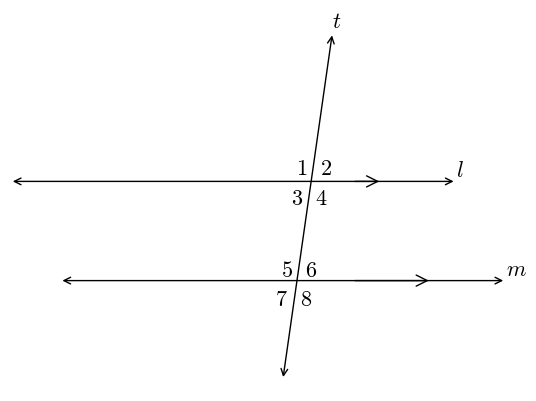

Write the Python code that produced this figure.
#T# the following code shows how to draw a transversal line to two parallel lines

#T# to draw a transversal line to two parallel lines, the pyplot module of the matplotlib package is used
import matplotlib.pyplot as plt

#T# the patches module of the matplotlib package is used to draw shapes
import matplotlib.patches as mpatches

#T# create the figure and axes
fig1, ax1 = plt.subplots(1, 1)

#T# set the aspect of the axes
ax1.set_aspect('equal', adjustable = 'datalim')

#T# hide the spines and ticks
for it1 in ['top', 'bottom', 'left', 'right']:
    ax1.spines[it1].set_visible(False)
ax1.xaxis.set_visible(False)
ax1.yaxis.set_visible(False)

#T# create the variables that define the plot
p1_1 = (-2, 0)
p2_1 = (7, 0)

p1_2 = (-3, 2)
p2_2 = (6, 2)

p1_3 = (2.5, -2) #| points for the transversal
p2_3 = (3.5, 5)

#T# set the axes size
num1 = min(p1_1[0], p2_1[0], p1_2[0], p2_2[0], p1_3[0], p2_3[0])
num2 = max(p1_1[0], p2_1[0], p1_2[0], p2_2[0], p1_3[0], p2_3[0])
num3 = min(p1_1[1], p2_1[1], p1_2[1], p2_2[1], p1_3[1], p2_3[1])
num4 = max(p1_1[1], p2_1[1], p1_2[1], p2_2[1], p1_3[1], p2_3[1])
ax1.axis([num1, num2, num3, num4])

#T# plot the figure
line1 = mpatches.FancyArrowPatch(p1_1, p2_1, arrowstyle = '<->', mutation_scale = 12)
line2 = mpatches.FancyArrowPatch(p1_2, p2_2, arrowstyle = '<->', mutation_scale = 12)
line3 = mpatches.FancyArrowPatch(p1_3, p2_3, arrowstyle = '<->', mutation_scale = 12) #| the transversal line
ax1.add_patch(line1)
ax1.add_patch(line2)
ax1.add_patch(line3)

mark1 = mpatches.FancyArrowPatch((3.9, 0), (5.5,0), arrowstyle = '->', mutation_scale = 20) #| parallel line marks
mark2 = mpatches.FancyArrowPatch((3.9, 2), (4.5,2), arrowstyle = '->', mutation_scale = 20)
ax1.add_patch(mark1)
ax1.add_patch(mark2)

#T# set the math text font to the Latex default, Computer Modern
import matplotlib
matplotlib.rcParams['mathtext.fontset'] = 'cm'

#T# create the labels
label1 = plt.annotate(r'$m$', p2_1, ha = 'left', va = 'bottom', size = 16)
label2 = plt.annotate(r'$l$', p2_2, ha = 'left', va = 'bottom', size = 16)
label3 = plt.annotate(r'$t$', p2_3, ha = 'left', va = 'bottom', size = 16)

label_a1 = plt.annotate(r'$1$', (3, 2.5), ha = 'right', va = 'top', size = 16)
label_a2 = plt.annotate(r'$2$', (3.5, 2.5), ha = 'right', va = 'top', size = 16)
label_a3 = plt.annotate(r'$3$', (2.9, 1.9), ha = 'right', va = 'top', size = 16)
label_a4 = plt.annotate(r'$4$', (3.4, 1.9), ha = 'right', va = 'top', size = 16)
label_a5 = plt.annotate(r'$5$', (2.7, .45), ha = 'right', va = 'top', size = 16)
label_a6 = plt.annotate(r'$6$', (3.2, .45), ha = 'right', va = 'top', size = 16)
label_a7 = plt.annotate(r'$7$', (2.6, -.15), ha = 'right', va = 'top', size = 16)
label_a8 = plt.annotate(r'$8$', (3.1, -.15), ha = 'right', va = 'top', size = 16)

#T# drag the labels if needed
label1.draggable()
label2.draggable()
label3.draggable()

#T# show the results
plt.show()